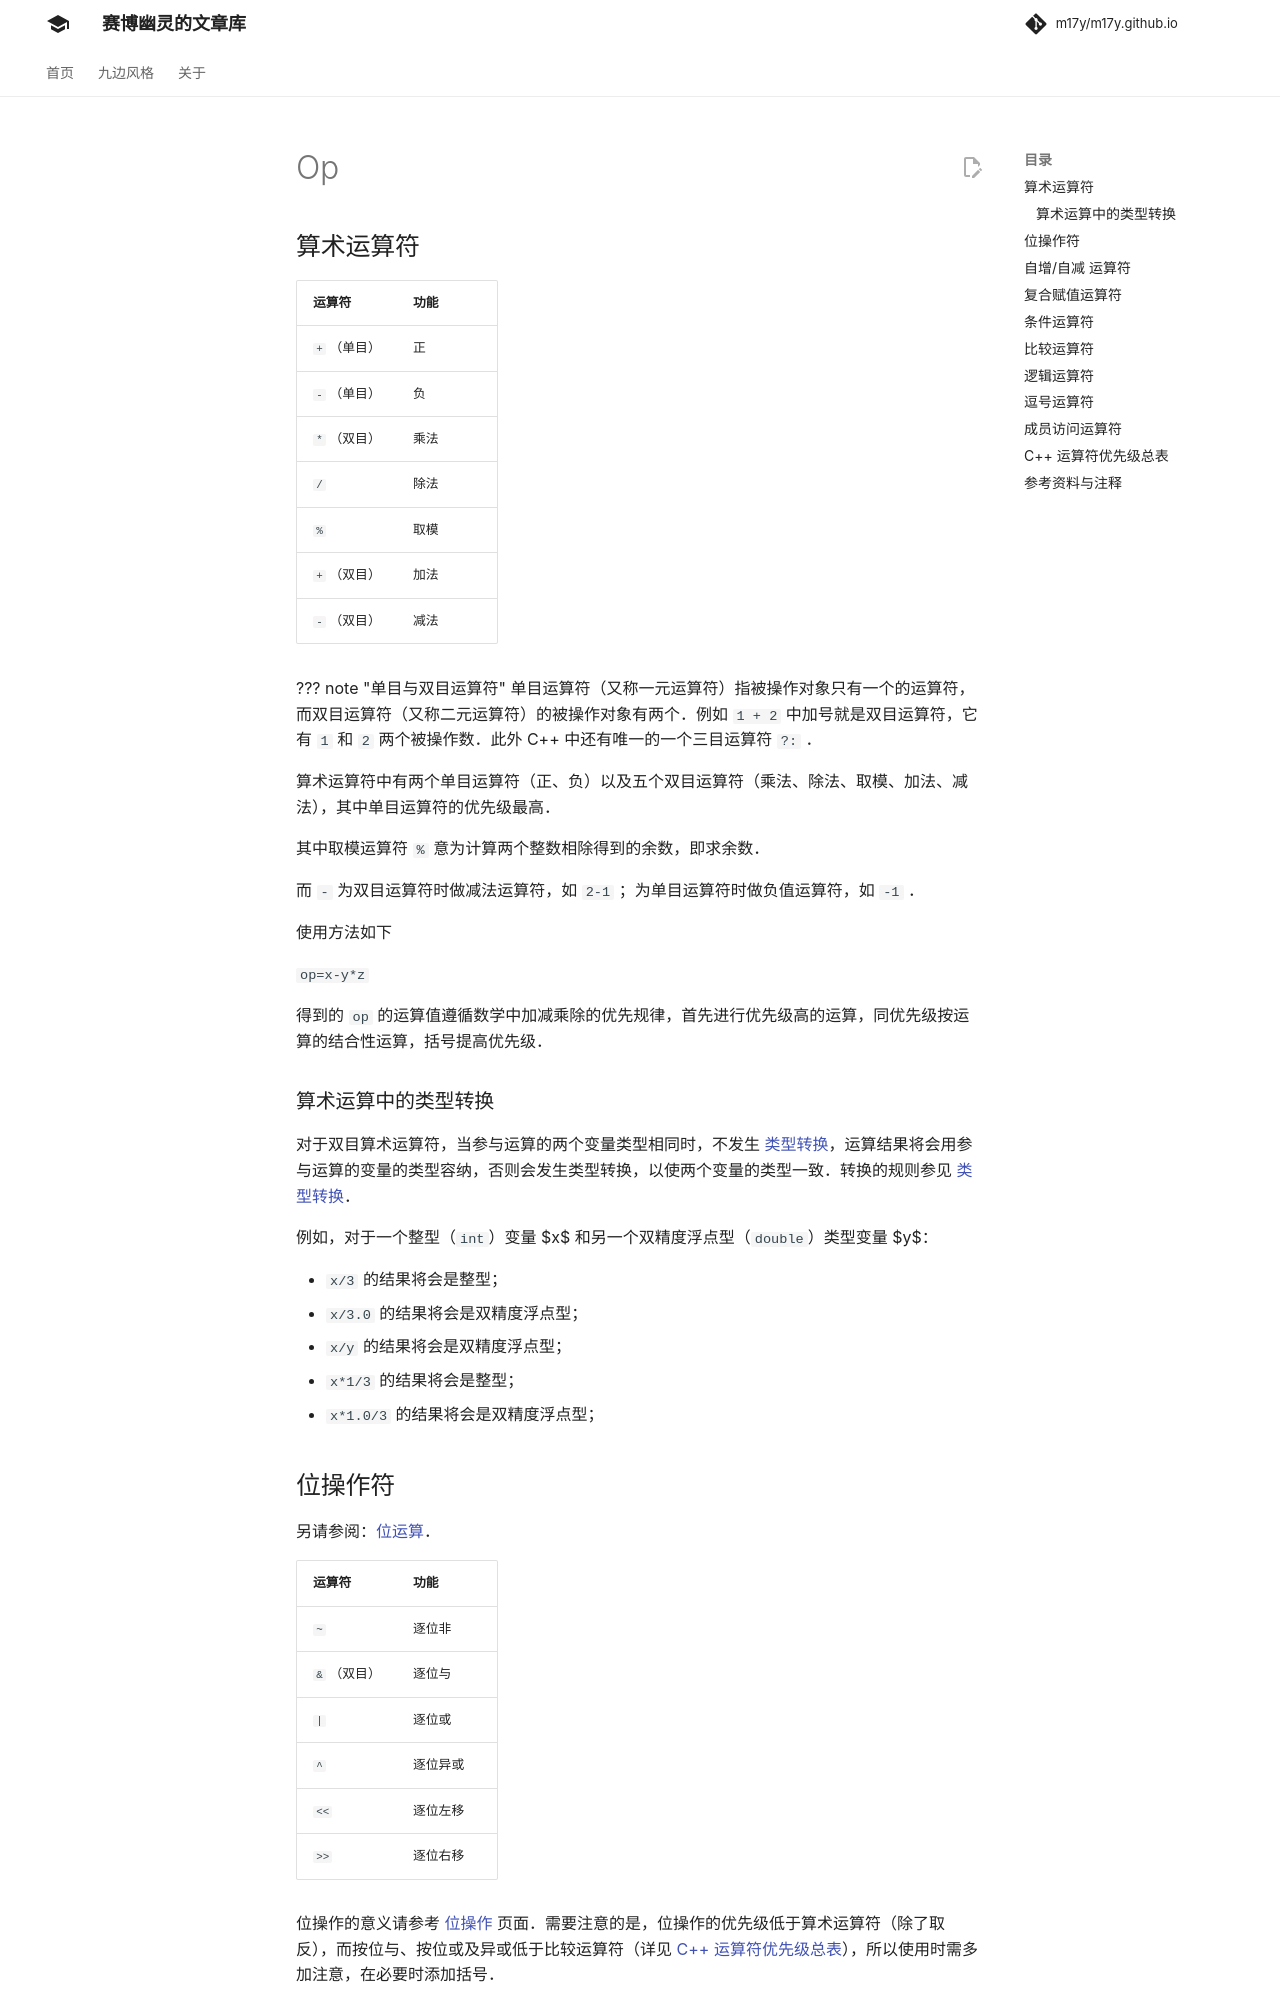

repository: m17y/m17y.github.io · page: lang/op/index.html · generator: mkdocs

author: Ir1d, aofall, Marcythm

## 算术运算符

| 运算符       | 功能  |
| --------- | --- |
|  `+` （单目） | 正   |
|  `-` （单目） | 负   |
|  `*` （双目） | 乘法  |
|  `/`      | 除法  |
|  `%`      | 取模  |
|  `+` （双目） | 加法  |
|  `-` （双目） | 减法  |

??? note "单目与双目运算符"
    单目运算符（又称一元运算符）指被操作对象只有一个的运算符，而双目运算符（又称二元运算符）的被操作对象有两个。例如 `1 + 2` 中加号就是双目运算符，它有 `1` 和 `2` 两个被操作数。此外 C++ 中还有唯一的一个三目运算符 `?:` 。

算术运算符中有两个单目运算符（正、负）以及五个双目运算符（乘法、除法、取模、加法、减法），其中单目运算符的优先级最高。

其中取模运算符 `%` 意为计算两个整数相除得到的余数，即求余数。

而 `-` 为双目运算符时做减法运算符，如 `2-1` ；为单目运算符时做负值运算符，如 `-1` 。

使用方法如下

 `op=x-y*z` 

得到的 `op` 的运算值遵循数学中加减乘除的优先规律，首先进行优先级高的运算，同优先级按运算的结合性运算，括号提高优先级。

### 算术运算中的类型转换

对于双目算术运算符，当参与运算的两个变量类型相同时，不发生 [类型转换](./var.md#类型转换)，运算结果将会用参与运算的变量的类型容纳，否则会发生类型转换，以使两个变量的类型一致。转换的规则参见 [类型转换](./var.md#类型转换)。

例如，对于一个整型（`int`）变量 $x$ 和另一个双精度浮点型（`double`）类型变量 $y$：

-  `x/3` 的结果将会是整型；
-  `x/3.0` 的结果将会是双精度浮点型；
-  `x/y` 的结果将会是双精度浮点型；
-  `x*1/3` 的结果将会是整型；
-  `x*1.0/3` 的结果将会是双精度浮点型；

## 位运算符

| 运算符       | 功能   |
| --------- | ---- |
|  `~`      | 逐位非  |
|  `&` （双目） | 逐位与  |
|  `|`      | 逐位或  |
|  `^`      | 逐位异或 |
|  `<<`     | 逐位左移 |
|  `>>`     | 逐位右移 |

位操作的意义请参考 [位运算](../math/bit.md) 页面。需要注意的是，位运算符的优先级低于普通的算数运算符。

## 自增/自减 运算符

有时我们需要让变量进行增加 1（自增）或者减少 1（自减），这时自增运算符 `++` 和自减运算符 `--` 就派上用场了。

自增/自减运算符可放在变量前或变量后面，在变量前称为前缀，在变量后称为后缀，单独使用时前缀后缀无需特别区别，如果需要用到表达式的值则需注意，具体可看下面的例子。详细情况可参考 [引用](./reference.md) 介绍的例子部分。

```cpp
i = 100;

op1 = i++;  // op1 = 100，先 op1 = i，然后 i = i + 1

i = 100;

op2 = ++i;  // op2 = 101，先 i = i + 1，然后赋值 op2

i = 100;

op3 = i--;  // op3 = 100，先赋值 op3，然后 i = i - 1

i = 100;

op4 = --i;  // op4 = 99，先 i = i - 1，然后赋值 op4
```

## 复合赋值运算符

复合赋值运算符实际上是表达式的缩写形式。可分为复合算术运算符 `+=`、`-=`、`*=`、`/=`、`%=` 和复合位运算符 `&=`、`|=`、`^=`、`<<=`、`>>=`。

例如，`op = op + 2` 可写为 `op += 2`，`op = op - 2` 可写为 `op -= 2`，`op= op * 2` 可写为 `op *= 2`。

## 条件运算符

条件运算符可以看作 `if` 语句的简写，`a ? b : c` 中如果表达式 `a` 成立，那么这个条件表达式的结果是 `b`，否则条件表达式的结果是 `c`。
## 比较运算符

| 运算符    | 功能   |
| ------ | ---- |
|  `>`   | 大于   |
|  `>=`  | 大于等于 |
|  `<`   | 小于   |
|  `<=`  | 小于等于 |
|  `==`  | 等于   |
|  `!=`  | 不等于  |

其中特别需要注意的是要将等于运算符 `==` 和赋值运算符 `=` 区分开来，这在判断语句中尤为重要。

 `if (op=1)` 与 `if (op==1)` 看起来类似，但实际功能却相差甚远。第一条语句是在对 op 进行赋值，若赋值为非 0 时为真值，表达式的条件始终是满足的，无法达到判断的作用；而第二条语句才是对 `op` 的值进行判断。
